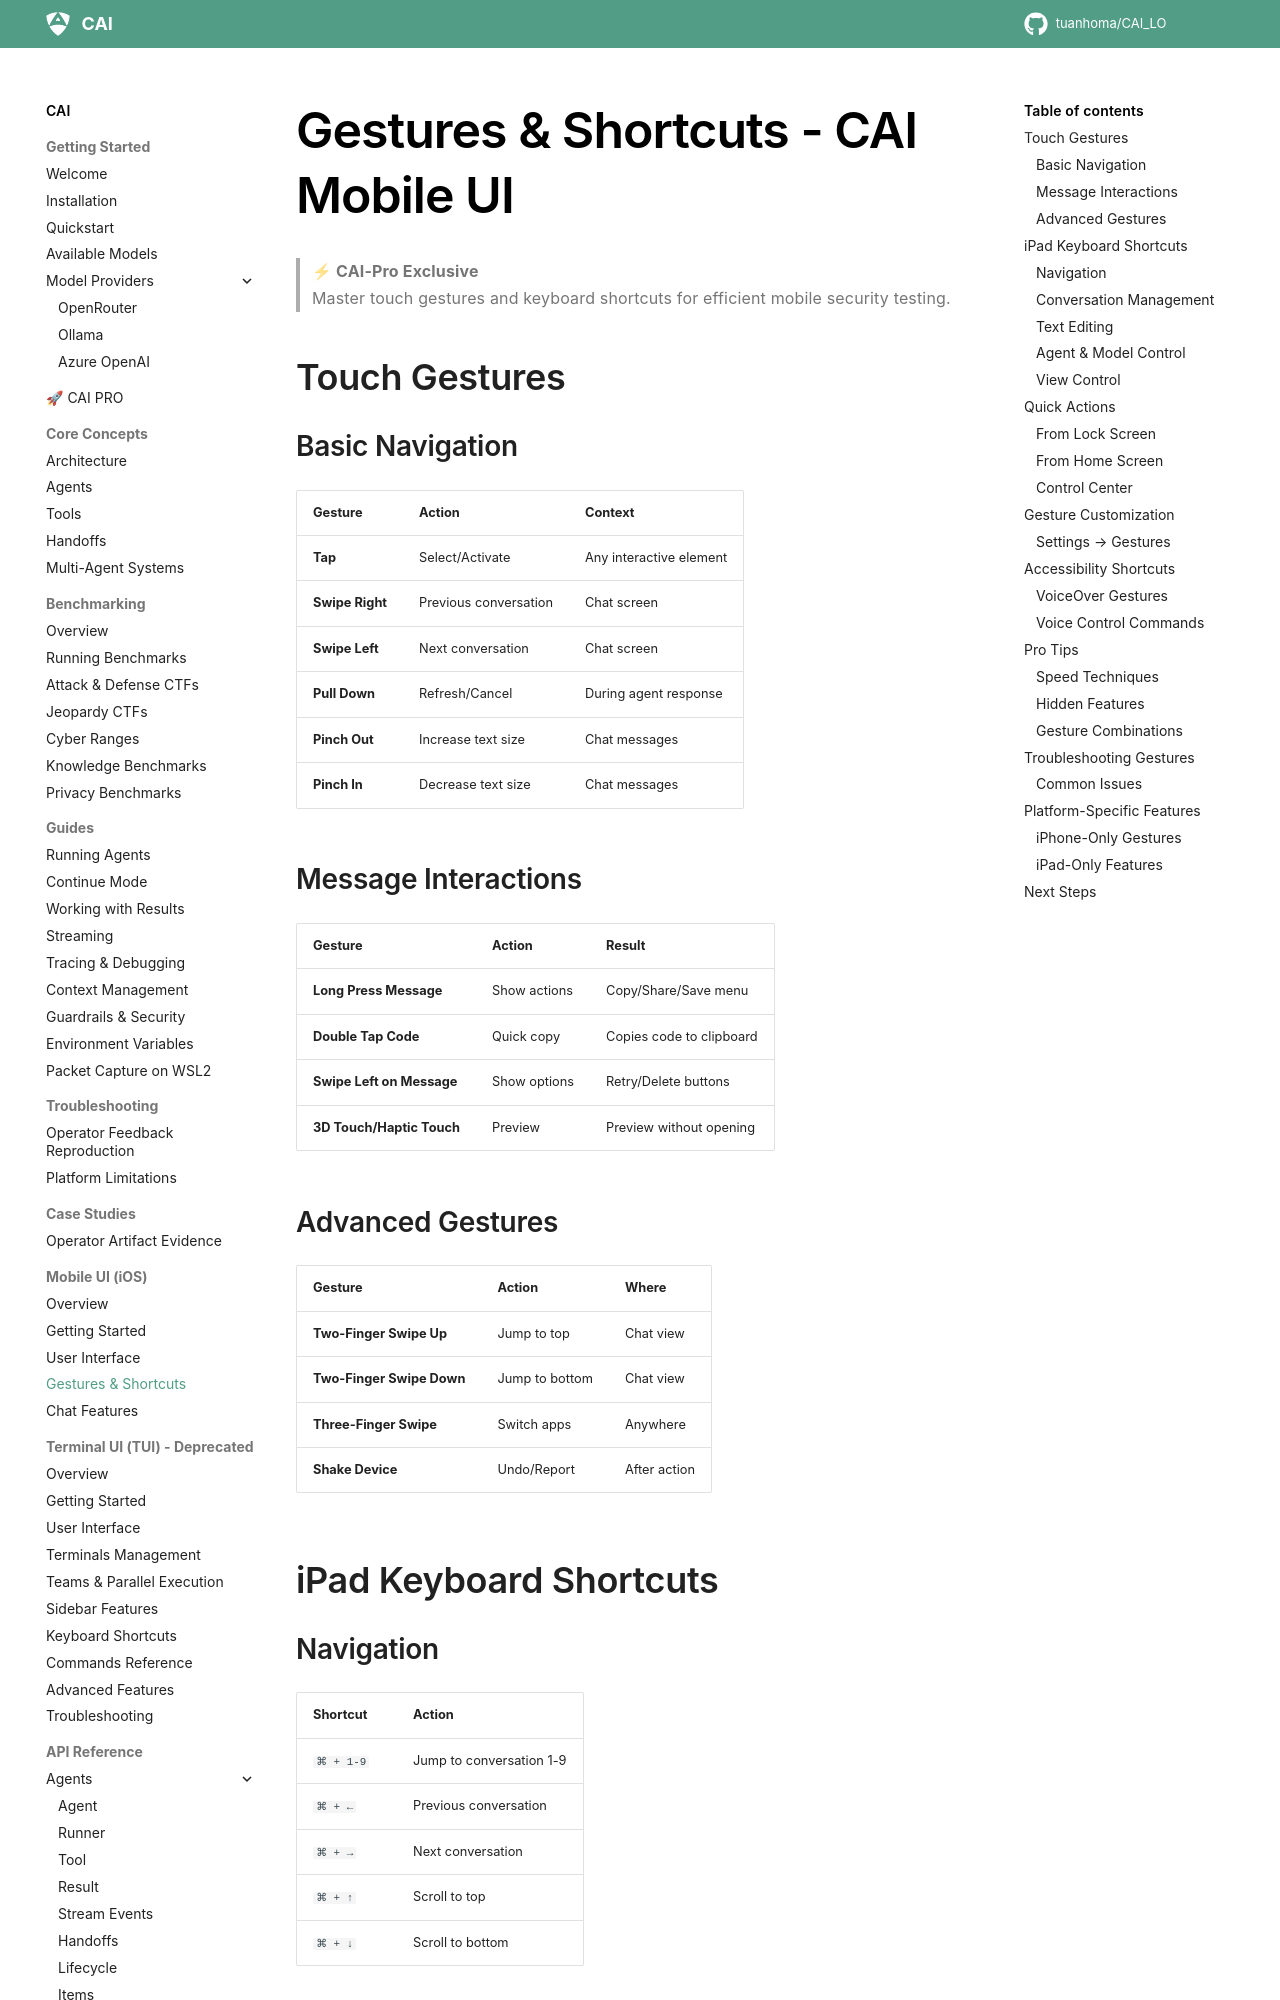

repository: tuanhoma/CAI_LO · page: mui/gestures_shortcuts/index.html · generator: mkdocs

# Gestures & Shortcuts - CAI Mobile UI

> **⚡ CAI-Pro Exclusive**  
> Master touch gestures and keyboard shortcuts for efficient mobile security testing.

## Touch Gestures

### Basic Navigation

| Gesture | Action | Context |
|---------|--------|---------|
| **Tap** | Select/Activate | Any interactive element |
| **Swipe Right** | Previous conversation | Chat screen |
| **Swipe Left** | Next conversation | Chat screen |
| **Pull Down** | Refresh/Cancel | During agent response |
| **Pinch Out** | Increase text size | Chat messages |
| **Pinch In** | Decrease text size | Chat messages |

### Message Interactions

| Gesture | Action | Result |
|---------|--------|--------|
| **Long Press Message** | Show actions | Copy/Share/Save menu |
| **Double Tap Code** | Quick copy | Copies code to clipboard |
| **Swipe Left on Message** | Show options | Retry/Delete buttons |
| **3D Touch/Haptic Touch** | Preview | Preview without opening |

### Advanced Gestures

| Gesture | Action | Where |
|---------|--------|-------|
| **Two-Finger Swipe Up** | Jump to top | Chat view |
| **Two-Finger Swipe Down** | Jump to bottom | Chat view |
| **Three-Finger Swipe** | Switch apps | Anywhere |
| **Shake Device** | Undo/Report | After action |

## iPad Keyboard Shortcuts

### Navigation

| Shortcut | Action |
|----------|--------|
| `⌘ + 1-9` | Jump to conversation 1-9 |
| `⌘ + ←` | Previous conversation |
| `⌘ + →` | Next conversation |
| `⌘ + ↑` | Scroll to top |
| `⌘ + ↓` | Scroll to bottom |
